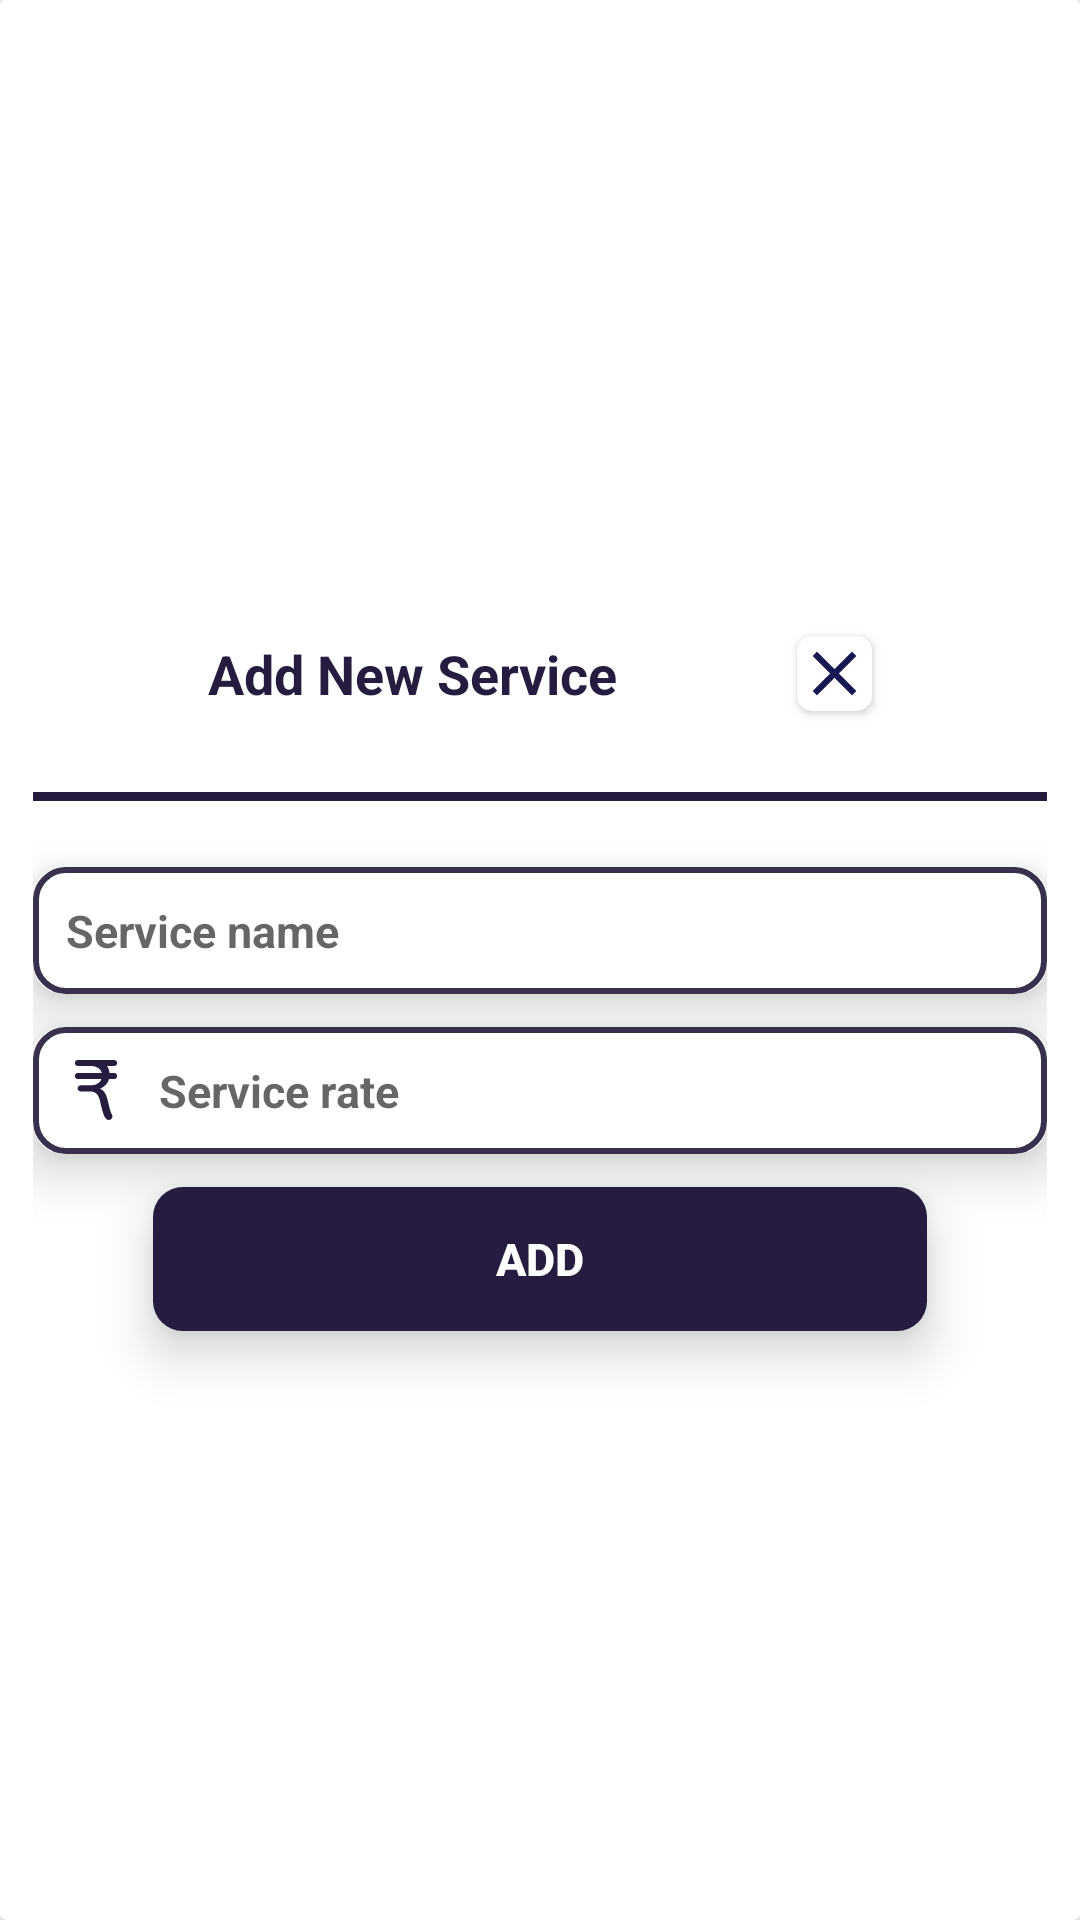

Write the Android layout XML for this screen, with the resource values it uses.
<!-- AndroidManifest.xml: application theme Theme.HairStylers -->
<!-- res/layout/add_service_dialog.xml -->
<?xml version="1.0" encoding="utf-8"?>
<androidx.cardview.widget.CardView xmlns:android="http://schemas.android.com/apk/res/android"
    xmlns:app="http://schemas.android.com/apk/res-auto"
    android:layout_width="wrap_content"
    android:layout_height="wrap_content">

    <LinearLayout
        android:layout_width="match_parent"
        android:layout_height="match_parent"
        android:gravity="center"
        android:orientation="vertical"
        android:padding="11dp">

        <LinearLayout
            android:layout_width="match_parent"
            android:layout_height="wrap_content"
            android:gravity="center"
            android:orientation="horizontal"
            android:padding="5dp">

            <TextView
                android:layout_width="wrap_content"
                android:layout_height="wrap_content"
                android:gravity="center"
                android:text="Add New Service"
                android:textColor="@color/icon_color"
                android:textSize="18sp"
                android:textStyle="bold" />

            <androidx.cardview.widget.CardView
                android:layout_width="wrap_content"
                android:layout_height="wrap_content"
                android:layout_marginVertical="11dp"
                android:layout_marginLeft="60dp"
                app:cardCornerRadius="5dp">

                <TextView
                    android:id="@+id/addServiceClose"
                    android:layout_width="match_parent"
                    android:layout_height="match_parent"
                    android:drawableStart="@drawable/ic_baseline_close_24" />
            </androidx.cardview.widget.CardView>
        </LinearLayout>

        <View
            android:layout_width="match_parent"
            android:layout_height="3dp"
            android:layout_marginVertical="11dp"
            android:background="@color/icon_color" />

        <androidx.cardview.widget.CardView
            android:layout_width="match_parent"
            android:layout_height="wrap_content"
            android:layout_marginTop="11dp"
            app:cardCornerRadius="10dp"
            app:cardElevation="10dp">

            <EditText
                android:id="@+id/addServiceName"
                android:layout_width="match_parent"
                android:layout_height="match_parent"
                android:background="@drawable/edit_text_format"
                android:drawableLeft="@drawable/ic_baseline_list_alt_24"
                android:drawablePadding="11dp"
                android:hint="Service name"
                android:padding="11dp"
                android:textColor="@color/icon_color"
                android:textSize="15sp"
                android:textStyle="bold" />

        </androidx.cardview.widget.CardView>

        <androidx.cardview.widget.CardView
            android:layout_width="match_parent"
            android:layout_height="wrap_content"
            android:layout_marginTop="11dp"
            app:cardCornerRadius="10dp"
            app:cardElevation="10dp">

            <EditText
                android:id="@+id/addServicePrice"
                android:layout_width="match_parent"
                android:layout_height="match_parent"
                android:background="@drawable/edit_text_format"
                android:drawableLeft="@drawable/ic_india_rupee_currency_symbol_svgrepo_com"
                android:drawablePadding="11dp"
                android:hint="Service rate"
                android:inputType="number"
                android:padding="11dp"
                android:textColor="@color/icon_color"
                android:textSize="15sp"
                android:textStyle="bold" />

        </androidx.cardview.widget.CardView>

        <androidx.cardview.widget.CardView
            android:layout_width="match_parent"
            android:layout_height="wrap_content"
            android:layout_marginHorizontal="40dp"
            android:layout_marginTop="11dp"
            app:cardCornerRadius="10dp"
            app:cardElevation="10dp">

            <androidx.appcompat.widget.AppCompatButton
                android:id="@+id/addServiceAddBtn"
                android:layout_width="match_parent"
                android:layout_height="wrap_content"
                android:background="@color/icon_color"
                android:padding="11dp"
                android:text="Add"
                android:textColor="@color/white"
                android:textSize="15sp"
                android:textStyle="bold" />
        </androidx.cardview.widget.CardView>
    </LinearLayout>

</androidx.cardview.widget.CardView>
<!-- resources referenced by this layout -->
<resources>
  <color name="icon_color">#251C3F</color>
  <color name="white">#FFFFFFFF</color>
  <!-- drawable edit_text_format (drawable-v24) -->
  <?xml version="1.0" encoding="utf-8"?>
  <shape xmlns:android="http://schemas.android.com/apk/res/android"
      android:shape="rectangle"
      >
      <corners android:radius="10dp" />
      <solid android:color="#fff">
  
      </solid>
      <stroke
          android:width="2dp"
          android:color="#38304c" />
  </shape>
  <!-- drawable ic_baseline_close_24 (drawable) -->
  <vector android:height="25dp" android:tint="#151853"
      android:viewportHeight="24" android:viewportWidth="24"
      android:width="25dp" xmlns:android="http://schemas.android.com/apk/res/android">
      <path android:fillColor="@android:color/white" android:pathData="M19,6.41L17.59,5 12,10.59 6.41,5 5,6.41 10.59,12 5,17.59 6.41,19 12,13.41 17.59,19 19,17.59 13.41,12z"/>
  </vector>
  <!-- drawable ic_india_rupee_currency_symbol_svgrepo_com (drawable) -->
  <vector android:height="20dp" android:viewportHeight="447.18"
      android:viewportWidth="447.18" android:width="20dp" xmlns:android="http://schemas.android.com/apk/res/android">
      <path android:fillColor="@color/icon_color"
          android:pathData="M358.2,96.28h-33.44c-2.21,-19.38 -8.96,-37.52 -19.67,-51.56h53.11c12.72,0 23.02,-9.5 23.02,-22.22c0,-12.72 -10.3,-22.48 -23.02,-22.48H178.12c-0.66,0 -1.29,-0.02 -1.97,-0.02c-0.44,0 -0.88,0.02 -1.32,0.02H88.98c-12.72,0 -23.02,9.77 -23.02,22.48s10.3,22.22 23.02,22.22h102.1c32.24,2.35 66.02,14.82 74.91,51.56H88.98c-12.72,0 -23.02,10.31 -23.02,23.03c0,12.72 10.3,23.03 23.02,23.03h174.72c-10.87,29.03 -40.73,46.74 -82.22,46.74h-45.79h-0.13h-26.7c-12.4,0 -22.45,10.05 -22.45,22.45c0,12.4 10.05,22.46 22.45,22.46h26.38c0.11,0.01 0.21,0.06 0.32,0.06h41.67c45.27,1.72 65.4,21.35 76.95,75.06c9.03,39.89 15.68,65.88 20.91,81.44c3.92,14.4 11.67,36.09 25.13,49.05c5.26,5.06 12.05,7.58 18.81,7.58c7.12,0 14.23,-2.78 19.56,-8.32c9.76,-10.14 9.94,-25.84 0.99,-36.33c-0.04,-0.12 -0.02,-0.26 -0.09,-0.38c-8.26,-15.32 -18.25,-56.41 -30.43,-108.53c-9.69,-42.38 -27.79,-68.78 -55.21,-80.5c34.44,-13.22 58.13,-38.51 67.41,-70.77h36.97c12.72,0 23.02,-10.31 23.02,-23.03S370.92,96.28 358.2,96.28z"/>
  </vector>
  <style name="Theme.HairStylers" parent="Theme.MaterialComponents.DayNight.NoActionBar">
          
          <item name="colorPrimary">@color/purple_500</item>
          <item name="colorPrimaryVariant">@color/icon_color</item>
          <item name="colorOnPrimary">@color/white</item>
          
          <item name="colorSecondary">@color/teal_200</item>
          <item name="colorSecondaryVariant">@color/teal_700</item>
          <item name="colorOnSecondary">@color/white</item>
          
          <item name="android:statusBarColor" tools:targetApi="l">?attr/colorPrimaryVariant</item>
          
      </style>
  <color name="purple_500">#FF6200EE</color>
  <color name="teal_200">#FF03DAC5</color>
  <color name="teal_700">#FF018786</color>
</resources>
